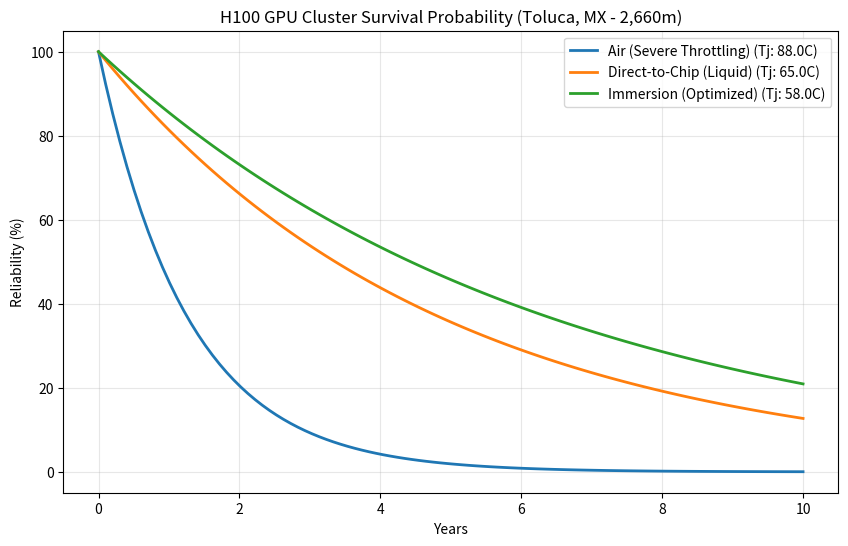

Write the Python code that produced this figure.
#Plauing with HW Constants and sites to propose a comparative analysis
import numpy as np
import matplotlib.pyplot as plt
import pandas as pd

# ==========================================
# 1. HARDWARE-SPECIFIC CONSTANTS (NVIDIA H100 / Sapphire Rapids)
# ==========================================
# Higher Ea (0.85) reflects increased sensitivity of <7nm nodes
Ea_NEXT_GEN = 0.85    
k = 8.617e-5
MTBF_H100 = 35000     # Reduced baseline for high-density accelerators
YEARS = 10
IT_LOAD_KW = 1000     # 1 MW Cluster

# Site & Grid Config
GRID_CO2 = {"Colombia": 150, "Mexico": 450}

# Cooling Scenarios for H100 at 2660m (Toluca)
# Note: Air cooling H100s at altitude often leads to Tj > 85C
TOLUCA_H100_SCENARIOS = {
    "Air (Severe Throttling)": [1.90, 88.0], 
    "Direct-to-Chip (Liquid)": [1.18, 65.0],
    "Immersion (Optimized)": [1.03, 58.0]
}

# ==========================================
# 2. LIFECYCLE SIMULATION
# ==========================================
def calculate_next_gen_rel(tj_c, alt):
    tj_k, base_k = tj_c + 273.15, 75.0 + 273.15 # Baseline H100 Tj is ~75C
    af_t = np.exp((Ea_NEXT_GEN/k) * (1/base_k - 1/tj_k))
    af_r = np.exp(alt / 1500.0) # Altitude Radiation
    # 0.08 scaling for radiation as H100 memory density is ultra-high (HBM3)
    l_total = (1/MTBF_H100) * (af_t + 0.08 * (af_r - 1))
    
    t_hours = np.linspace(0, YEARS * 8760, 100)
    return t_hours / 8760, np.exp(-l_total * t_hours) * 100

# ==========================================
# 3. COMPARATIVE ANALYSIS
# ==========================================
results = []
plt.figure(figsize=(10, 6))

for name, (pue, tj) in TOLUCA_H100_SCENARIOS.items():
    years_x, rel_y = calculate_next_gen_rel(tj, 2660)
    plt.plot(years_x, rel_y, label=f"{name} (Tj: {tj}C)", linewidth=2)
    
    # Calculate Year when reliability hits 50%
    l_calc = -np.log(0.5) / (years_x[np.argmin(np.abs(rel_y - 50))] * 8760) if any(rel_y < 50) else 0
    half_life = years_x[np.argmin(np.abs(rel_y - 50))] if any(rel_y < 50) else 10
    
    energy = (IT_LOAD_KW * pue * YEARS * 8760) / 1000
    co2 = (energy * 1000 * GRID_CO2["Mexico"]) / 1e6
    results.append([name, tj, pue, round(half_life, 1), int(co2)])

# Formatting
plt.title("H100 GPU Cluster Survival Probability (Toluca, MX - 2,660m)")
plt.ylabel("Reliability (%)"); plt.xlabel("Years"); plt.grid(True, alpha=0.3); plt.legend()
plt.show()

df_h100 = pd.DataFrame(results, columns=["Cooling", "Tj (C)", "PUE", "Half-Life (Yrs)", "CO2 (Tons)"])
print(df_h100)
